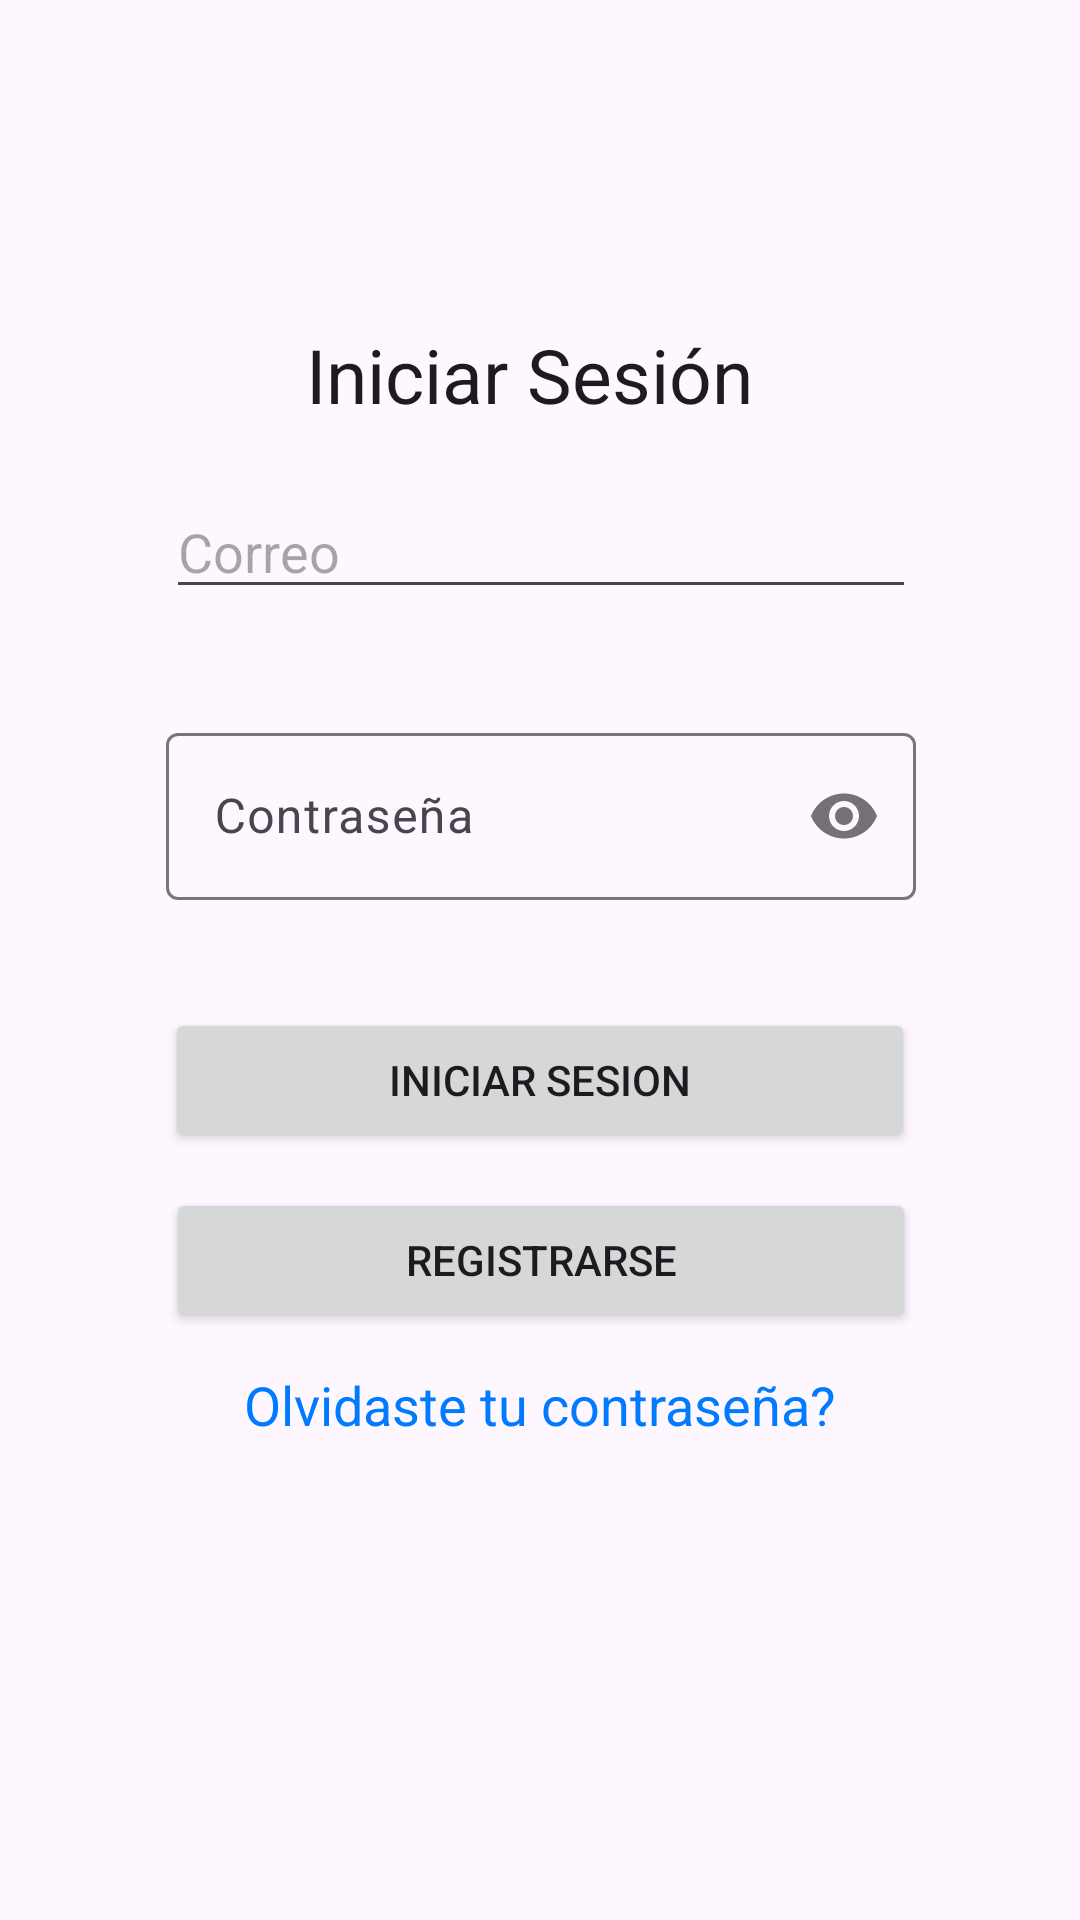

The Android layout XML behind this screen, and the referenced resources:
<!-- AndroidManifest.xml: application theme Theme.Delivery -->
<!-- res/layout/fragment_login.xml -->
<FrameLayout xmlns:android="http://schemas.android.com/apk/res/android"
    xmlns:tools="http://schemas.android.com/tools"
    android:layout_width="match_parent"
    android:layout_height="match_parent"
    xmlns:app="http://schemas.android.com/apk/res-auto"
    tools:context=".fragments.LoginFragment">

    <androidx.constraintlayout.widget.ConstraintLayout
        android:layout_width="match_parent"
        android:layout_height="match_parent">

        <TextView
            android:id="@+id/textView"
            android:layout_width="wrap_content"
            android:layout_height="wrap_content"
            android:layout_marginTop="108dp"
            android:text="Iniciar Sesión "
            android:textColor="@color/negro"
            android:textSize="25sp"
            app:layout_constraintEnd_toEndOf="parent"
            app:layout_constraintHorizontal_bias="0.498"
            app:layout_constraintStart_toStartOf="parent"
            app:layout_constraintTop_toTopOf="parent" />

        <EditText
            android:id="@+id/etCorreo"
            android:layout_width="250dp"
            android:layout_height="wrap_content"
            android:layout_marginTop="20dp"
            android:ems="10"
            android:hint="Correo"
            android:inputType="textEmailAddress"
            android:textColor="@color/negro"
            app:layout_constraintEnd_toEndOf="parent"
            app:layout_constraintHorizontal_bias="0.503"
            app:layout_constraintStart_toStartOf="parent"
            app:layout_constraintTop_toBottomOf="@+id/textView" />


        <com.google.android.material.textfield.TextInputLayout
            android:id="@+id/textInputLayout"
            android:layout_width="250dp"
            android:layout_height="wrap_content"
            android:layout_marginTop="36dp"
            android:hint="Contraseña"
            app:layout_constraintEnd_toEndOf="parent"
            app:layout_constraintHorizontal_bias="0.503"
            app:layout_constraintStart_toStartOf="parent"
            app:layout_constraintTop_toBottomOf="@+id/etCorreo"
            app:passwordToggleEnabled="true">

            <com.google.android.material.textfield.TextInputEditText
                android:id="@+id/etPassword"
                android:layout_width="match_parent"
                android:layout_height="wrap_content"
                android:inputType="textPassword"
                android:textColor="@color/negro" />

        </com.google.android.material.textfield.TextInputLayout>

        <Button
            android:id="@+id/btnIniciarSesion"
            android:layout_width="250dp"
            android:layout_height="wrap_content"
            android:layout_marginTop="36dp"
            android:text="Iniciar Sesion"
            app:layout_constraintEnd_toEndOf="parent"
            app:layout_constraintStart_toStartOf="parent"
            app:layout_constraintTop_toBottomOf="@+id/textInputLayout" />

        <TextView
            android:id="@+id/textView2"
            android:layout_width="wrap_content"
            android:layout_height="wrap_content"
            android:layout_marginTop="12dp"
            android:text="Olvidaste tu contraseña?"
            android:textColor="@color/azulClaro"
            android:textSize="18sp"
            app:layout_constraintEnd_toEndOf="parent"
            app:layout_constraintStart_toStartOf="parent"
            app:layout_constraintTop_toBottomOf="@+id/btnRegistrarse" />

        <Button
            android:id="@+id/btnRegistrarse"
            android:layout_width="250dp"
            android:layout_height="wrap_content"
            android:layout_marginTop="12dp"
            android:text="Registrarse"
            app:layout_constraintEnd_toEndOf="parent"
            app:layout_constraintHorizontal_bias="0.503"
            app:layout_constraintStart_toStartOf="parent"
            app:layout_constraintTop_toBottomOf="@+id/btnIniciarSesion" />
    </androidx.constraintlayout.widget.ConstraintLayout>

</FrameLayout>
<!-- resources referenced by this layout -->
<resources>
  <color name="azulClaro">#007AFF</color>
  <color name="negro">#1C1C1E</color>
  <style name="Theme.Delivery" parent="Base.Theme.Delivery" />
  <style name="Base.Theme.Delivery" parent="Theme.Material3.DayNight.NoActionBar">
          
          
      </style>
</resources>
